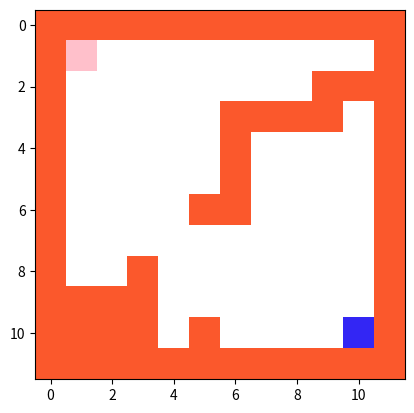

This figure's Python source:
import numpy as np
import sys
import matplotlib
import matplotlib.pyplot as plt


"""
  0 for space,
  1 for wall,
  2 for treasure,
  3 for start
  4 for path, Waiting algo to add 
"""

class Point:
    def __init__(self, x, y):
        self.x = x
        self.y = y
        self.cost = sys.maxsize


class GenerateMaze():
    def __init__(self, size=10,):
        self.size = size
        self.obstacle=pow(size, 2)//12
        self.array = np.zeros([self.size, self.size])

    def GenerateObstacle(self):

        self.array[self.size//2, self.size//2] = 1
        self.array[self.size//2, self.size//2-1] = 1

        # Generate an obstacle in the middle
        for i in range(self.size//4-1, self.size//4 + 1):
            self.array[i, self.size-i] =1
            self.array[i, self.size-i-1] = 1
            self.array[self.size-i, i] = 1
            self.array[self.size-i, i-1] = 1

        for i in range(self.obstacle-1):
            x = np.random.randint(0, self.size)
            y = np.random.randint(0, self.size)
            self.array[x, y] = 1

            if (np.random.rand() > 0.5): # Random boolean
                for l in range(self.size//10):
                    if y + l >= self.size:
                        self.array[x, self.size-1] = 1
                    else:
                        self.array[x, y + l] = 1

            else:
                for l in range(self.size//4):
                    if x+l >= self.size:
                        self.array[self.size-1, y] = 1
                    else:
                        self.array[x+l, y] = 1
        #Create Box
        self.array[:, 0] = 1
        self.array[0, :] = 1
        self.array[-1, :] = 1
        self.array[:, -1] = 1

        # Generate Treasure：
        x = np.random.randint(1, self.size-1)
        y = np.random.randint(1, self.size-1)
        self.array[x, y] = 2
        self.array[1, 1] = 3

    def IsObstacle(self, i, j):
        if self.array[i, j] == 1:
            return True
        return False

    def Show(self):
        color0 = 'b'
        color1 = (1, 1, 1)
        color2 = (247 / 255, 220 / 255, 111 / 255)
        color3 = 'r' #
        color4 = 'pink'
        # rec = Rectangle(self.array, 1, 1, color='c')
        # ax.add_patch(rec)
        my_cmap = matplotlib.colors.LinearSegmentedColormap.from_list('my_camp', [color1, color2, color3, color0, color4], 6)
        cs=plt.imshow(self.array, cmap=my_cmap)

    def create(self):
        self.GenerateObstacle()


if __name__ == '__main__':
    maze = GenerateMaze(12)
    maze.create()
    maze.Show()
    plt.show()

    goal = np.where(maze.array == 2)
    goal = np.dstack((goal[0], goal[1])).squeeze()
    print(goal)
